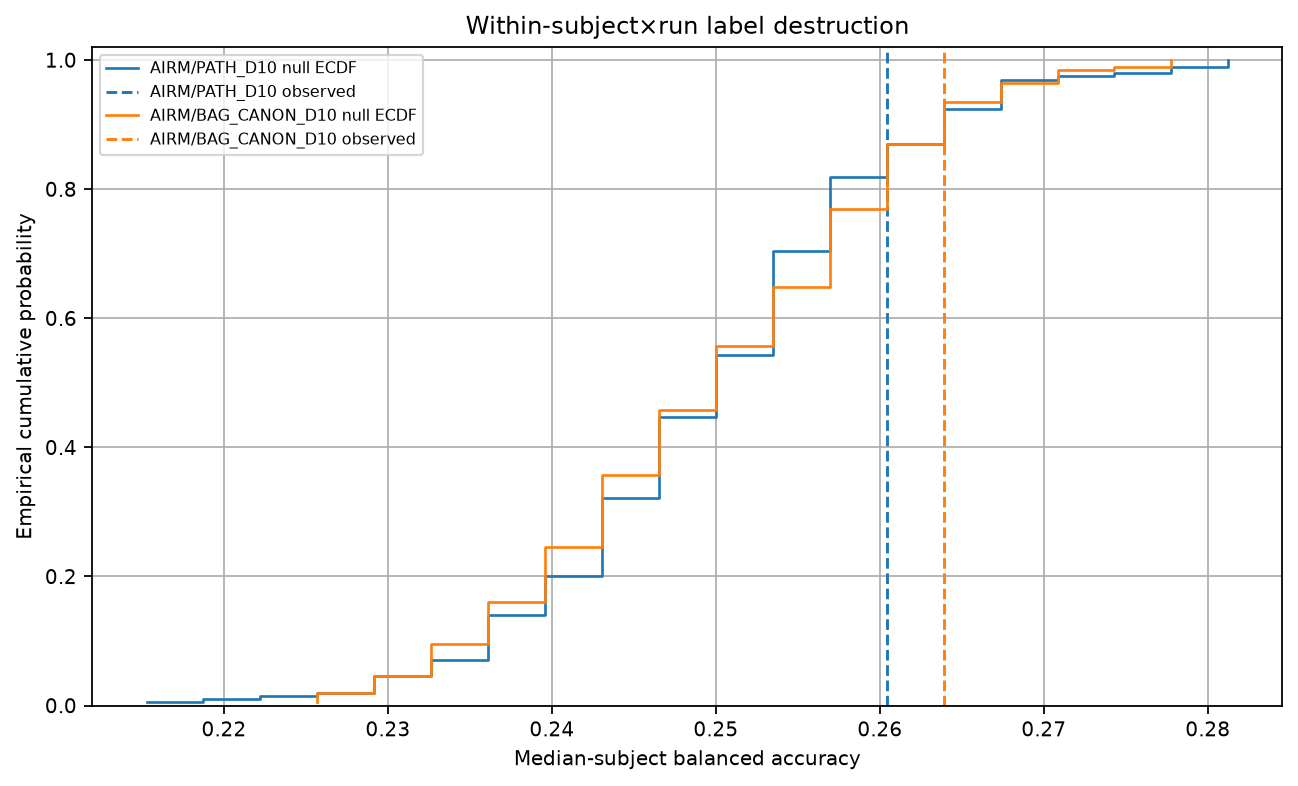

Source data for this figure (header and first rows):
protocol_version, protocol_sha256, config_sha256, seed, session, generated_at_utc, status, geometry, representation, replicate, statistic, observed_statistic, null_median, effect, p_value, exceedance_count, primary_operand, row_status
0.0, 16062edc068a8287bee1abc97d00ab9d6b15f9fc…, b75890b1f4f8215561501c50ca4049b833efccee…, 20260809, 0train, 2026-08-09T11:07:41.849297Z, PASS, AIRM, PATH_D10, 1, 0.2465, 0.2604, 0.25, 0.01042, 0.155, 30, True, PASS
0.0, 16062edc068a8287bee1abc97d00ab9d6b15f9fc…, b75890b1f4f8215561501c50ca4049b833efccee…, 20260809, 0train, 2026-08-09T11:07:41.849297Z, PASS, AIRM, PATH_D10, 2, 0.2604, 0.2604, 0.25, 0.01042, 0.155, 30, True, PASS
0.0, 16062edc068a8287bee1abc97d00ab9d6b15f9fc…, b75890b1f4f8215561501c50ca4049b833efccee…, 20260809, 0train, 2026-08-09T11:07:41.849297Z, PASS, AIRM, PATH_D10, 3, 0.2535, 0.2604, 0.25, 0.01042, 0.155, 30, True, PASS
0.0, 16062edc068a8287bee1abc97d00ab9d6b15f9fc…, b75890b1f4f8215561501c50ca4049b833efccee…, 20260809, 0train, 2026-08-09T11:07:41.849297Z, PASS, AIRM, PATH_D10, 4, 0.25, 0.2604, 0.25, 0.01042, 0.155, 30, True, PASS
0.0, 16062edc068a8287bee1abc97d00ab9d6b15f9fc…, b75890b1f4f8215561501c50ca4049b833efccee…, 20260809, 0train, 2026-08-09T11:07:41.849297Z, PASS, AIRM, PATH_D10, 5, 0.2222, 0.2604, 0.25, 0.01042, 0.155, 30, True, PASS
0.0, 16062edc068a8287bee1abc97d00ab9d6b15f9fc…, b75890b1f4f8215561501c50ca4049b833efccee…, 20260809, 0train, 2026-08-09T11:07:41.849297Z, PASS, AIRM, PATH_D10, 6, 0.2465, 0.2604, 0.25, 0.01042, 0.155, 30, True, PASS
0.0, 16062edc068a8287bee1abc97d00ab9d6b15f9fc…, b75890b1f4f8215561501c50ca4049b833efccee…, 20260809, 0train, 2026-08-09T11:07:41.849297Z, PASS, AIRM, PATH_D10, 7, 0.2326, 0.2604, 0.25, 0.01042, 0.155, 30, True, PASS
0.0, 16062edc068a8287bee1abc97d00ab9d6b15f9fc…, b75890b1f4f8215561501c50ca4049b833efccee…, 20260809, 0train, 2026-08-09T11:07:41.849297Z, PASS, AIRM, PATH_D10, 8, 0.2535, 0.2604, 0.25, 0.01042, 0.155, 30, True, PASS
0.0, 16062edc068a8287bee1abc97d00ab9d6b15f9fc…, b75890b1f4f8215561501c50ca4049b833efccee…, 20260809, 0train, 2026-08-09T11:07:41.849297Z, PASS, AIRM, PATH_D10, 9, 0.2465, 0.2604, 0.25, 0.01042, 0.155, 30, True, PASS
0.0, 16062edc068a8287bee1abc97d00ab9d6b15f9fc…, b75890b1f4f8215561501c50ca4049b833efccee…, 20260809, 0train, 2026-08-09T11:07:41.849297Z, PASS, AIRM, PATH_D10, 10, 0.2639, 0.2604, 0.25, 0.01042, 0.155, 30, True, PASS
0.0, 16062edc068a8287bee1abc97d00ab9d6b15f9fc…, b75890b1f4f8215561501c50ca4049b833efccee…, 20260809, 0train, 2026-08-09T11:07:41.849297Z, PASS, AIRM, PATH_D10, 11, 0.2604, 0.2604, 0.25, 0.01042, 0.155, 30, True, PASS
0.0, 16062edc068a8287bee1abc97d00ab9d6b15f9fc…, b75890b1f4f8215561501c50ca4049b833efccee…, 20260809, 0train, 2026-08-09T11:07:41.849297Z, PASS, AIRM, PATH_D10, 12, 0.2569, 0.2604, 0.25, 0.01042, 0.155, 30, True, PASS
0.0, 16062edc068a8287bee1abc97d00ab9d6b15f9fc…, b75890b1f4f8215561501c50ca4049b833efccee…, 20260809, 0train, 2026-08-09T11:07:41.849297Z, PASS, AIRM, PATH_D10, 13, 0.2639, 0.2604, 0.25, 0.01042, 0.155, 30, True, PASS
0.0, 16062edc068a8287bee1abc97d00ab9d6b15f9fc…, b75890b1f4f8215561501c50ca4049b833efccee…, 20260809, 0train, 2026-08-09T11:07:41.849297Z, PASS, AIRM, PATH_D10, 14, 0.2431, 0.2604, 0.25, 0.01042, 0.155, 30, True, PASS
0.0, 16062edc068a8287bee1abc97d00ab9d6b15f9fc…, b75890b1f4f8215561501c50ca4049b833efccee…, 20260809, 0train, 2026-08-09T11:07:41.849297Z, PASS, AIRM, PATH_D10, 15, 0.2535, 0.2604, 0.25, 0.01042, 0.155, 30, True, PASS
0.0, 16062edc068a8287bee1abc97d00ab9d6b15f9fc…, b75890b1f4f8215561501c50ca4049b833efccee…, 20260809, 0train, 2026-08-09T11:07:41.849297Z, PASS, AIRM, PATH_D10, 16, 0.2361, 0.2604, 0.25, 0.01042, 0.155, 30, True, PASS
0.0, 16062edc068a8287bee1abc97d00ab9d6b15f9fc…, b75890b1f4f8215561501c50ca4049b833efccee…, 20260809, 0train, 2026-08-09T11:07:41.849297Z, PASS, AIRM, PATH_D10, 17, 0.2431, 0.2604, 0.25, 0.01042, 0.155, 30, True, PASS
0.0, 16062edc068a8287bee1abc97d00ab9d6b15f9fc…, b75890b1f4f8215561501c50ca4049b833efccee…, 20260809, 0train, 2026-08-09T11:07:41.849297Z, PASS, AIRM, PATH_D10, 18, 0.2465, 0.2604, 0.25, 0.01042, 0.155, 30, True, PASS
0.0, 16062edc068a8287bee1abc97d00ab9d6b15f9fc…, b75890b1f4f8215561501c50ca4049b833efccee…, 20260809, 0train, 2026-08-09T11:07:41.849297Z, PASS, AIRM, PATH_D10, 19, 0.2361, 0.2604, 0.25, 0.01042, 0.155, 30, True, PASS
0.0, 16062edc068a8287bee1abc97d00ab9d6b15f9fc…, b75890b1f4f8215561501c50ca4049b833efccee…, 20260809, 0train, 2026-08-09T11:07:41.849297Z, PASS, AIRM, PATH_D10, 20, 0.2396, 0.2604, 0.25, 0.01042, 0.155, 30, True, PASS
0.0, 16062edc068a8287bee1abc97d00ab9d6b15f9fc…, b75890b1f4f8215561501c50ca4049b833efccee…, 20260809, 0train, 2026-08-09T11:07:41.849297Z, PASS, AIRM, PATH_D10, 21, 0.2569, 0.2604, 0.25, 0.01042, 0.155, 30, True, PASS
0.0, 16062edc068a8287bee1abc97d00ab9d6b15f9fc…, b75890b1f4f8215561501c50ca4049b833efccee…, 20260809, 0train, 2026-08-09T11:07:41.849297Z, PASS, AIRM, PATH_D10, 22, 0.2396, 0.2604, 0.25, 0.01042, 0.155, 30, True, PASS
0.0, 16062edc068a8287bee1abc97d00ab9d6b15f9fc…, b75890b1f4f8215561501c50ca4049b833efccee…, 20260809, 0train, 2026-08-09T11:07:41.849297Z, PASS, AIRM, PATH_D10, 23, 0.2465, 0.2604, 0.25, 0.01042, 0.155, 30, True, PASS
0.0, 16062edc068a8287bee1abc97d00ab9d6b15f9fc…, b75890b1f4f8215561501c50ca4049b833efccee…, 20260809, 0train, 2026-08-09T11:07:41.849297Z, PASS, AIRM, PATH_D10, 24, 0.2569, 0.2604, 0.25, 0.01042, 0.155, 30, True, PASS
0.0, 16062edc068a8287bee1abc97d00ab9d6b15f9fc…, b75890b1f4f8215561501c50ca4049b833efccee…, 20260809, 0train, 2026-08-09T11:07:41.849297Z, PASS, AIRM, PATH_D10, 25, 0.2674, 0.2604, 0.25, 0.01042, 0.155, 30, True, PASS
0.0, 16062edc068a8287bee1abc97d00ab9d6b15f9fc…, b75890b1f4f8215561501c50ca4049b833efccee…, 20260809, 0train, 2026-08-09T11:07:41.849297Z, PASS, AIRM, PATH_D10, 26, 0.2674, 0.2604, 0.25, 0.01042, 0.155, 30, True, PASS
0.0, 16062edc068a8287bee1abc97d00ab9d6b15f9fc…, b75890b1f4f8215561501c50ca4049b833efccee…, 20260809, 0train, 2026-08-09T11:07:41.849297Z, PASS, AIRM, PATH_D10, 27, 0.2431, 0.2604, 0.25, 0.01042, 0.155, 30, True, PASS
0.0, 16062edc068a8287bee1abc97d00ab9d6b15f9fc…, b75890b1f4f8215561501c50ca4049b833efccee…, 20260809, 0train, 2026-08-09T11:07:41.849297Z, PASS, AIRM, PATH_D10, 28, 0.2535, 0.2604, 0.25, 0.01042, 0.155, 30, True, PASS
0.0, 16062edc068a8287bee1abc97d00ab9d6b15f9fc…, b75890b1f4f8215561501c50ca4049b833efccee…, 20260809, 0train, 2026-08-09T11:07:41.849297Z, PASS, AIRM, PATH_D10, 29, 0.2674, 0.2604, 0.25, 0.01042, 0.155, 30, True, PASS
0.0, 16062edc068a8287bee1abc97d00ab9d6b15f9fc…, b75890b1f4f8215561501c50ca4049b833efccee…, 20260809, 0train, 2026-08-09T11:07:41.849297Z, PASS, AIRM, PATH_D10, 30, 0.2674, 0.2604, 0.25, 0.01042, 0.155, 30, True, PASS
0.0, 16062edc068a8287bee1abc97d00ab9d6b15f9fc…, b75890b1f4f8215561501c50ca4049b833efccee…, 20260809, 0train, 2026-08-09T11:07:41.849297Z, PASS, AIRM, PATH_D10, 31, 0.2431, 0.2604, 0.25, 0.01042, 0.155, 30, True, PASS
0.0, 16062edc068a8287bee1abc97d00ab9d6b15f9fc…, b75890b1f4f8215561501c50ca4049b833efccee…, 20260809, 0train, 2026-08-09T11:07:41.849297Z, PASS, AIRM, PATH_D10, 32, 0.2569, 0.2604, 0.25, 0.01042, 0.155, 30, True, PASS
0.0, 16062edc068a8287bee1abc97d00ab9d6b15f9fc…, b75890b1f4f8215561501c50ca4049b833efccee…, 20260809, 0train, 2026-08-09T11:07:41.849297Z, PASS, AIRM, PATH_D10, 33, 0.25, 0.2604, 0.25, 0.01042, 0.155, 30, True, PASS
0.0, 16062edc068a8287bee1abc97d00ab9d6b15f9fc…, b75890b1f4f8215561501c50ca4049b833efccee…, 20260809, 0train, 2026-08-09T11:07:41.849297Z, PASS, AIRM, PATH_D10, 34, 0.2639, 0.2604, 0.25, 0.01042, 0.155, 30, True, PASS
0.0, 16062edc068a8287bee1abc97d00ab9d6b15f9fc…, b75890b1f4f8215561501c50ca4049b833efccee…, 20260809, 0train, 2026-08-09T11:07:41.849297Z, PASS, AIRM, PATH_D10, 35, 0.2431, 0.2604, 0.25, 0.01042, 0.155, 30, True, PASS
0.0, 16062edc068a8287bee1abc97d00ab9d6b15f9fc…, b75890b1f4f8215561501c50ca4049b833efccee…, 20260809, 0train, 2026-08-09T11:07:41.849297Z, PASS, AIRM, PATH_D10, 36, 0.2535, 0.2604, 0.25, 0.01042, 0.155, 30, True, PASS
0.0, 16062edc068a8287bee1abc97d00ab9d6b15f9fc…, b75890b1f4f8215561501c50ca4049b833efccee…, 20260809, 0train, 2026-08-09T11:07:41.849297Z, PASS, AIRM, PATH_D10, 37, 0.2361, 0.2604, 0.25, 0.01042, 0.155, 30, True, PASS
0.0, 16062edc068a8287bee1abc97d00ab9d6b15f9fc…, b75890b1f4f8215561501c50ca4049b833efccee…, 20260809, 0train, 2026-08-09T11:07:41.849297Z, PASS, AIRM, PATH_D10, 38, 0.2431, 0.2604, 0.25, 0.01042, 0.155, 30, True, PASS
0.0, 16062edc068a8287bee1abc97d00ab9d6b15f9fc…, b75890b1f4f8215561501c50ca4049b833efccee…, 20260809, 0train, 2026-08-09T11:07:41.849297Z, PASS, AIRM, PATH_D10, 39, 0.2465, 0.2604, 0.25, 0.01042, 0.155, 30, True, PASS
0.0, 16062edc068a8287bee1abc97d00ab9d6b15f9fc…, b75890b1f4f8215561501c50ca4049b833efccee…, 20260809, 0train, 2026-08-09T11:07:41.849297Z, PASS, AIRM, PATH_D10, 40, 0.25, 0.2604, 0.25, 0.01042, 0.155, 30, True, PASS
0.0, 16062edc068a8287bee1abc97d00ab9d6b15f9fc…, b75890b1f4f8215561501c50ca4049b833efccee…, 20260809, 0train, 2026-08-09T11:07:41.849297Z, PASS, AIRM, PATH_D10, 41, 0.2396, 0.2604, 0.25, 0.01042, 0.155, 30, True, PASS
0.0, 16062edc068a8287bee1abc97d00ab9d6b15f9fc…, b75890b1f4f8215561501c50ca4049b833efccee…, 20260809, 0train, 2026-08-09T11:07:41.849297Z, PASS, AIRM, PATH_D10, 42, 0.2674, 0.2604, 0.25, 0.01042, 0.155, 30, True, PASS
0.0, 16062edc068a8287bee1abc97d00ab9d6b15f9fc…, b75890b1f4f8215561501c50ca4049b833efccee…, 20260809, 0train, 2026-08-09T11:07:41.849297Z, PASS, AIRM, PATH_D10, 43, 0.2465, 0.2604, 0.25, 0.01042, 0.155, 30, True, PASS
0.0, 16062edc068a8287bee1abc97d00ab9d6b15f9fc…, b75890b1f4f8215561501c50ca4049b833efccee…, 20260809, 0train, 2026-08-09T11:07:41.849297Z, PASS, AIRM, PATH_D10, 44, 0.25, 0.2604, 0.25, 0.01042, 0.155, 30, True, PASS
0.0, 16062edc068a8287bee1abc97d00ab9d6b15f9fc…, b75890b1f4f8215561501c50ca4049b833efccee…, 20260809, 0train, 2026-08-09T11:07:41.849297Z, PASS, AIRM, PATH_D10, 45, 0.2292, 0.2604, 0.25, 0.01042, 0.155, 30, True, PASS
0.0, 16062edc068a8287bee1abc97d00ab9d6b15f9fc…, b75890b1f4f8215561501c50ca4049b833efccee…, 20260809, 0train, 2026-08-09T11:07:41.849297Z, PASS, AIRM, PATH_D10, 46, 0.2535, 0.2604, 0.25, 0.01042, 0.155, 30, True, PASS
0.0, 16062edc068a8287bee1abc97d00ab9d6b15f9fc…, b75890b1f4f8215561501c50ca4049b833efccee…, 20260809, 0train, 2026-08-09T11:07:41.849297Z, PASS, AIRM, PATH_D10, 47, 0.2361, 0.2604, 0.25, 0.01042, 0.155, 30, True, PASS
0.0, 16062edc068a8287bee1abc97d00ab9d6b15f9fc…, b75890b1f4f8215561501c50ca4049b833efccee…, 20260809, 0train, 2026-08-09T11:07:41.849297Z, PASS, AIRM, PATH_D10, 48, 0.2778, 0.2604, 0.25, 0.01042, 0.155, 30, True, PASS
0.0, 16062edc068a8287bee1abc97d00ab9d6b15f9fc…, b75890b1f4f8215561501c50ca4049b833efccee…, 20260809, 0train, 2026-08-09T11:07:41.849297Z, PASS, AIRM, PATH_D10, 49, 0.2396, 0.2604, 0.25, 0.01042, 0.155, 30, True, PASS
0.0, 16062edc068a8287bee1abc97d00ab9d6b15f9fc…, b75890b1f4f8215561501c50ca4049b833efccee…, 20260809, 0train, 2026-08-09T11:07:41.849297Z, PASS, AIRM, PATH_D10, 50, 0.25, 0.2604, 0.25, 0.01042, 0.155, 30, True, PASS
0.0, 16062edc068a8287bee1abc97d00ab9d6b15f9fc…, b75890b1f4f8215561501c50ca4049b833efccee…, 20260809, 0train, 2026-08-09T11:07:41.849297Z, PASS, AIRM, PATH_D10, 51, 0.2361, 0.2604, 0.25, 0.01042, 0.155, 30, True, PASS
0.0, 16062edc068a8287bee1abc97d00ab9d6b15f9fc…, b75890b1f4f8215561501c50ca4049b833efccee…, 20260809, 0train, 2026-08-09T11:07:41.849297Z, PASS, AIRM, PATH_D10, 52, 0.2569, 0.2604, 0.25, 0.01042, 0.155, 30, True, PASS
0.0, 16062edc068a8287bee1abc97d00ab9d6b15f9fc…, b75890b1f4f8215561501c50ca4049b833efccee…, 20260809, 0train, 2026-08-09T11:07:41.849297Z, PASS, AIRM, PATH_D10, 53, 0.2361, 0.2604, 0.25, 0.01042, 0.155, 30, True, PASS
0.0, 16062edc068a8287bee1abc97d00ab9d6b15f9fc…, b75890b1f4f8215561501c50ca4049b833efccee…, 20260809, 0train, 2026-08-09T11:07:41.849297Z, PASS, AIRM, PATH_D10, 54, 0.2604, 0.2604, 0.25, 0.01042, 0.155, 30, True, PASS
0.0, 16062edc068a8287bee1abc97d00ab9d6b15f9fc…, b75890b1f4f8215561501c50ca4049b833efccee…, 20260809, 0train, 2026-08-09T11:07:41.849297Z, PASS, AIRM, PATH_D10, 55, 0.2431, 0.2604, 0.25, 0.01042, 0.155, 30, True, PASS
0.0, 16062edc068a8287bee1abc97d00ab9d6b15f9fc…, b75890b1f4f8215561501c50ca4049b833efccee…, 20260809, 0train, 2026-08-09T11:07:41.849297Z, PASS, AIRM, PATH_D10, 56, 0.2465, 0.2604, 0.25, 0.01042, 0.155, 30, True, PASS
0.0, 16062edc068a8287bee1abc97d00ab9d6b15f9fc…, b75890b1f4f8215561501c50ca4049b833efccee…, 20260809, 0train, 2026-08-09T11:07:41.849297Z, PASS, AIRM, PATH_D10, 57, 0.2465, 0.2604, 0.25, 0.01042, 0.155, 30, True, PASS
0.0, 16062edc068a8287bee1abc97d00ab9d6b15f9fc…, b75890b1f4f8215561501c50ca4049b833efccee…, 20260809, 0train, 2026-08-09T11:07:41.849297Z, PASS, AIRM, PATH_D10, 58, 0.2465, 0.2604, 0.25, 0.01042, 0.155, 30, True, PASS
0.0, 16062edc068a8287bee1abc97d00ab9d6b15f9fc…, b75890b1f4f8215561501c50ca4049b833efccee…, 20260809, 0train, 2026-08-09T11:07:41.849297Z, PASS, AIRM, PATH_D10, 59, 0.2569, 0.2604, 0.25, 0.01042, 0.155, 30, True, PASS
0.0, 16062edc068a8287bee1abc97d00ab9d6b15f9fc…, b75890b1f4f8215561501c50ca4049b833efccee…, 20260809, 0train, 2026-08-09T11:07:41.849297Z, PASS, AIRM, PATH_D10, 60, 0.2431, 0.2604, 0.25, 0.01042, 0.155, 30, True, PASS
... 338 more rows
